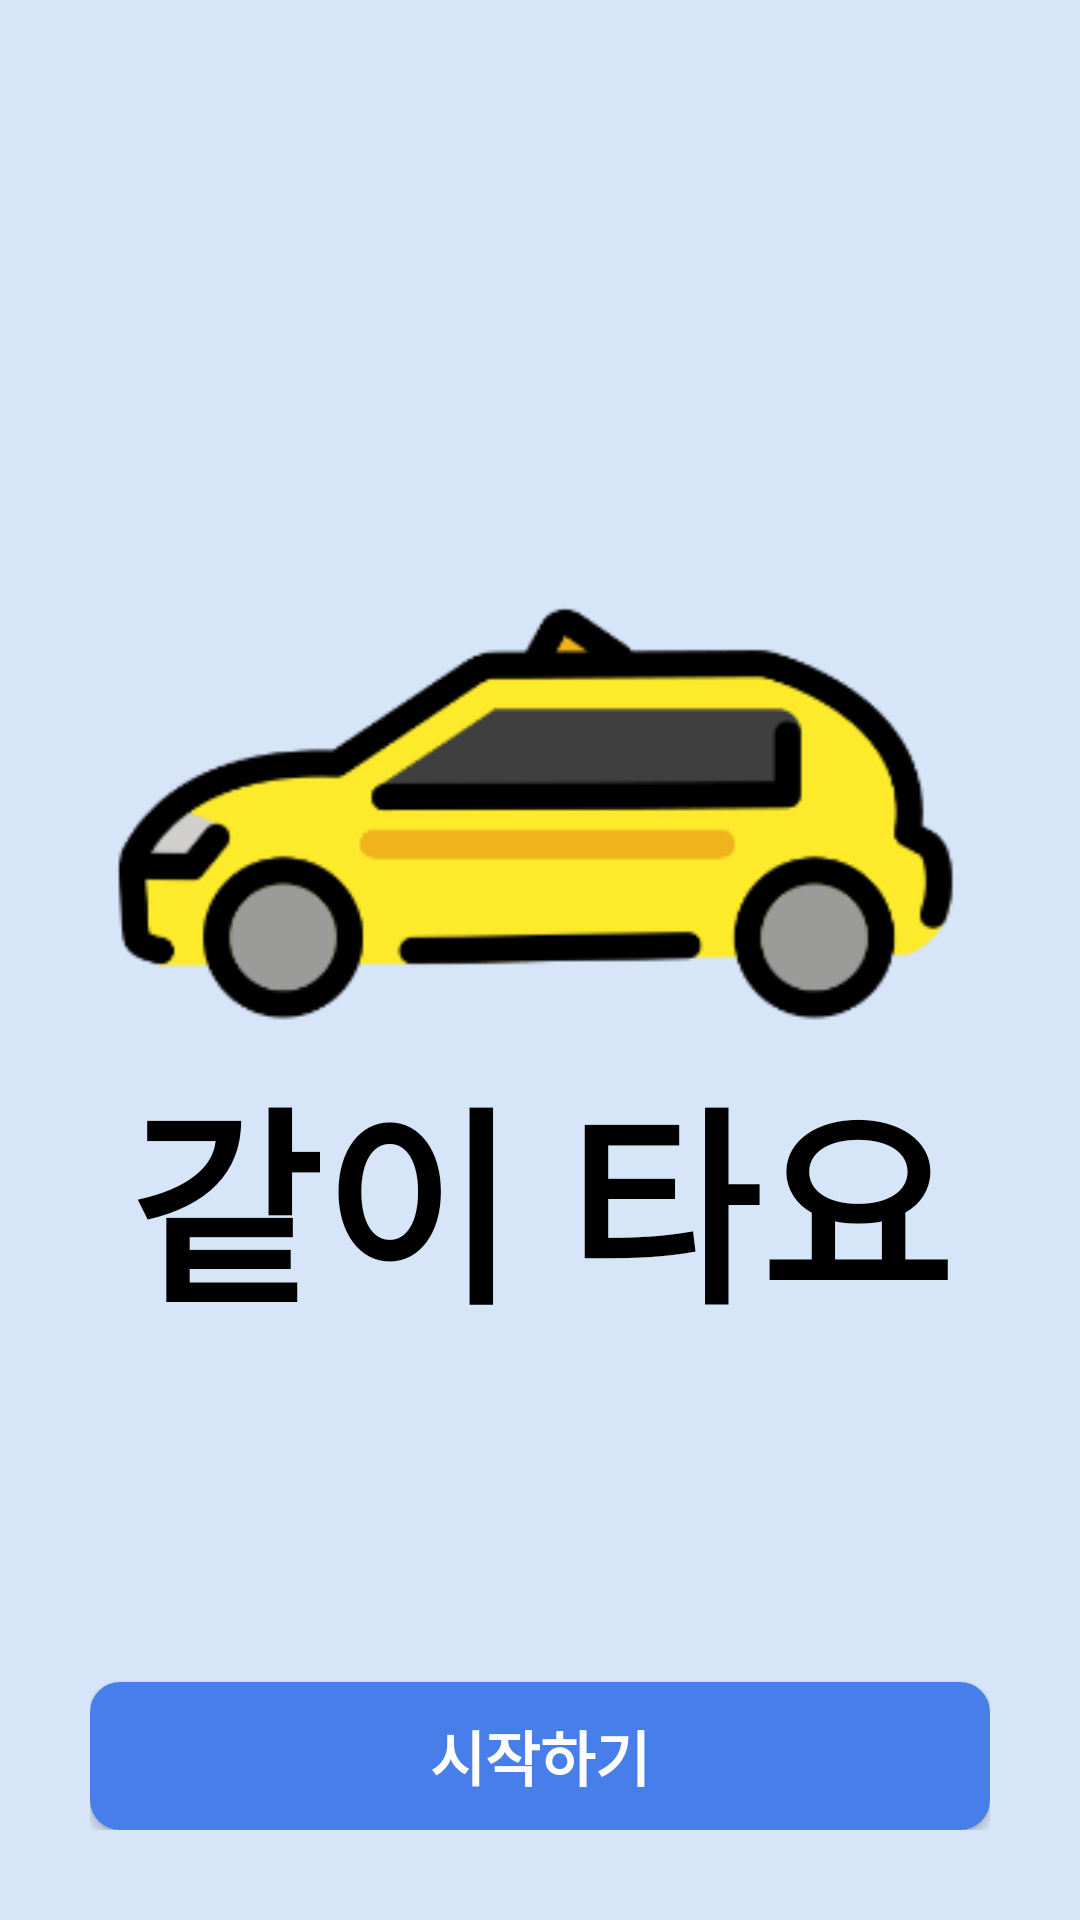

Reconstruct the res/layout file that produces this screen, plus the resources it refers to.
<!-- AndroidManifest.xml: application theme Theme.같이타요 -->
<!-- res/layout/activity_start.xml -->
<?xml version="1.0" encoding="utf-8"?>
<RelativeLayout xmlns:android="http://schemas.android.com/apk/res/android"
    xmlns:tools="http://schemas.android.com/tools"
    android:layout_width="match_parent"
    android:layout_height="match_parent"
    android:orientation="vertical"
    android:padding="30dp"
    tools:context=".Start_Activity">

    <LinearLayout
        android:layout_width="wrap_content"
        android:layout_height="wrap_content"
        android:layout_centerInParent="true"
        android:orientation="vertical">

        <ImageView
            android:layout_width="wrap_content"
            android:layout_height="wrap_content"
            android:layout_gravity="center"
            android:src="@drawable/carpool_icon" />

        <TextView
            android:layout_width="wrap_content"
            android:layout_height="wrap_content"
            android:layout_gravity="center"
            android:text="@string/app_name"
            android:textColor="@color/black"
            android:textSize="70sp"
            android:textStyle="bold" />
    </LinearLayout>

    <Button
        android:layout_width="match_parent"
        android:layout_height="wrap_content"
        android:layout_alignParentBottom="true"
        android:background="@drawable/button_draw"
        android:onClick="toLogin"
        android:padding="10dp"
        android:text="시작하기"
        android:textSize="20sp"
        android:textStyle="bold"
        android:textColor="@color/white"/>

</RelativeLayout>
<!-- resources referenced by this layout -->
<resources>
  <color name="black">#FF000000</color>
  <color name="white">#FFFFFFFF</color>
  <!-- drawable button_draw (drawable) -->
  <?xml version="1.0" encoding="utf-8"?>
  <selector xmlns:android="http://schemas.android.com/apk/res/android">
      <item android:state_pressed="true">
        <shape xmlns:android="http://schemas.android.com/apk/res/android">
            <solid android:color="@color/skyblue"/>
            <corners android:radius="10dp"/>
         </shape>
      </item>
  
      <item android:state_pressed="false">
          <shape xmlns:android="http://schemas.android.com/apk/res/android">
              <solid android:color="@color/waterblue"/>
              <corners android:radius="10dp"/>
          </shape>
      </item>
  </selector>
  <!-- drawable carpool_icon: png bitmap (drawable, 23778 bytes) -->
  <string name="app_name">같이 타요</string>
  <style name="Theme.같이타요" parent="Theme.AppCompat.Light">
          
          <item name="colorPrimary">@color/white</item>
          <item name="colorPrimaryVariant">@color/purple_700</item>
          <item name="colorOnPrimary">@color/black</item>
          
          <item name="colorSecondary">@color/teal_200</item>
          <item name="colorSecondaryVariant">@color/teal_700</item>
          <item name="colorOnSecondary">@color/black</item>
          
          <item name="android:statusBarColor" tools:targetApi="l">@color/skyblue</item>
          
          <item name="android:windowBackground">@color/skyblue</item>
      </style>
  <color name="skyblue">#D6E5F8</color>
  <color name="waterblue">#487EE9</color>
  <color name="purple_700">#FF3700B3</color>
  <color name="teal_200">#FF03DAC5</color>
  <color name="teal_700">#FF018786</color>
</resources>
